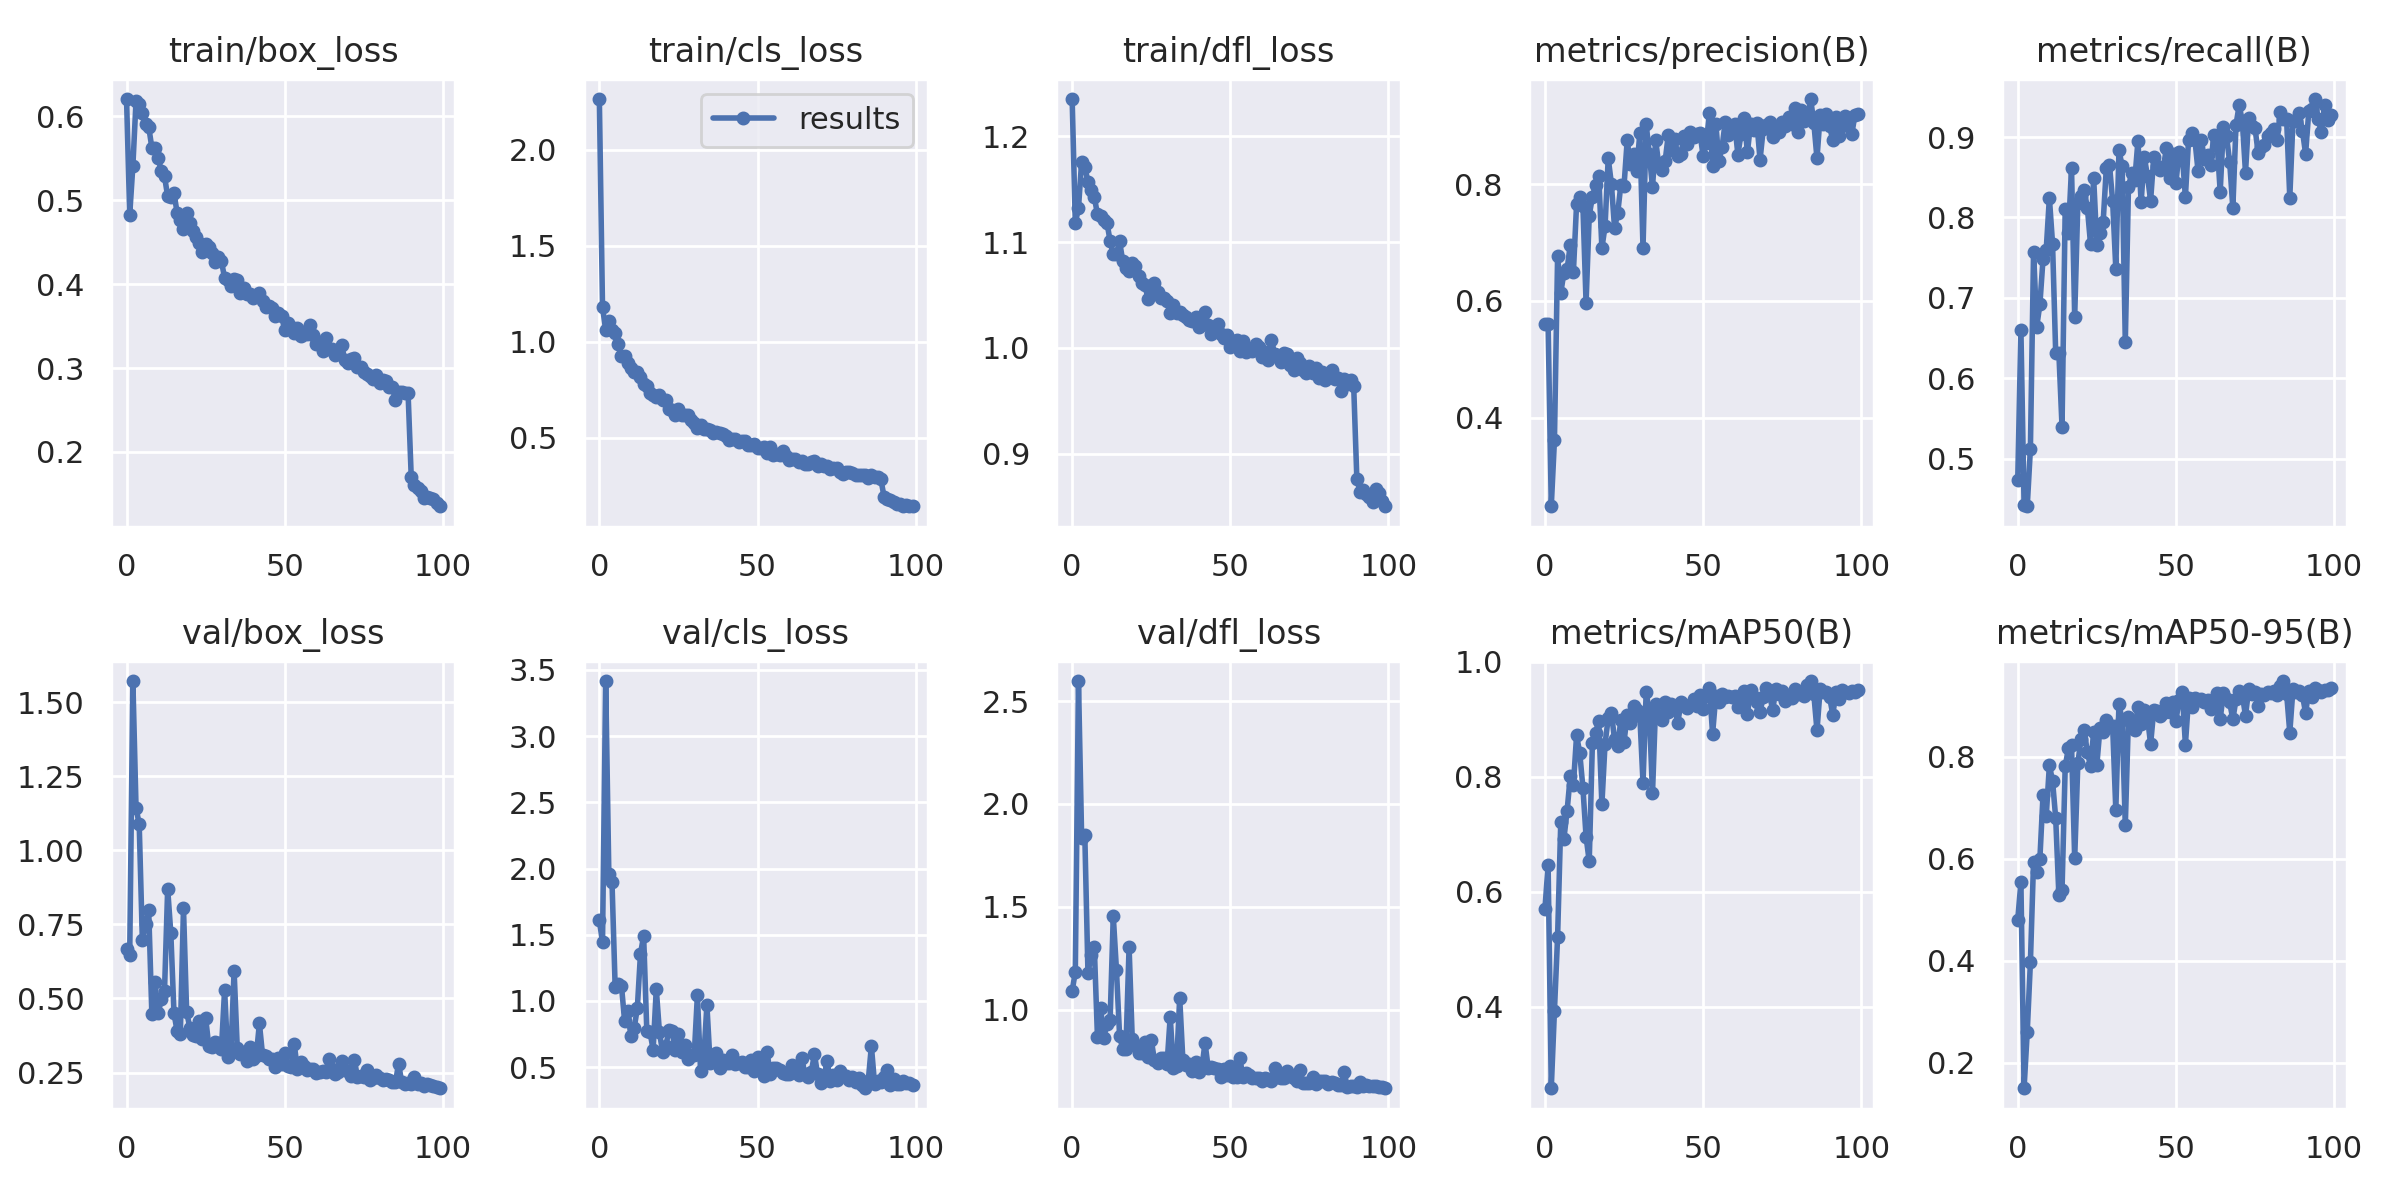

The table this chart was drawn from, first rows:
epoch, train/box_loss, train/cls_loss, train/dfl_loss, metrics/precision(B), metrics/recall(B), metrics/mAP50(B), metrics/mAP50-95(B), val/box_loss, val/cls_loss, val/dfl_loss, lr/pg0, lr/pg1, lr/pg2
0, 0.6208, 2.265, 1.235, 0.5609, 0.4736, 0.5709, 0.4805, 0.668, 1.608, 1.09, 0.07029, 0.003302, 0.003302
1, 0.4827, 1.18, 1.118, 0.5599, 0.6604, 0.647, 0.5538, 0.6478, 1.444, 1.186, 0.04022, 0.006569, 0.006569
2, 0.5412, 1.063, 1.132, 0.248, 0.4427, 0.2588, 0.1501, 1.572, 3.416, 2.597, 0.01009, 0.009771, 0.009771
3, 0.6186, 1.109, 1.176, 0.3609, 0.4408, 0.3934, 0.2604, 1.143, 1.96, 1.837, 0.009703, 0.009703, 0.009703
4, 0.6146, 1.063, 1.171, 0.6771, 0.5121, 0.5223, 0.3966, 1.089, 1.899, 1.85, 0.009703, 0.009703, 0.009703
5, 0.6047, 1.044, 1.157, 0.6137, 0.7575, 0.7211, 0.5943, 0.6969, 1.104, 1.178, 0.009604, 0.009604, 0.009604
6, 0.591, 0.9877, 1.149, 0.6487, 0.6642, 0.6928, 0.5736, 0.7503, 1.131, 1.267, 0.009505, 0.009505, 0.009505
7, 0.5878, 0.9269, 1.143, 0.6543, 0.6918, 0.7408, 0.5998, 0.7985, 1.113, 1.308, 0.009406, 0.009406, 0.009406
8, 0.5627, 0.9254, 1.126, 0.6959, 0.7488, 0.8009, 0.7256, 0.4466, 0.8455, 0.8683, 0.009307, 0.009307, 0.009307
9, 0.5623, 0.8879, 1.125, 0.6502, 0.76, 0.7866, 0.683, 0.5546, 0.925, 1.007, 0.009208, 0.009208, 0.009208
10, 0.5502, 0.8627, 1.121, 0.7661, 0.8243, 0.872, 0.7828, 0.4512, 0.7339, 0.8653, 0.009109, 0.009109, 0.009109
11, 0.5348, 0.8452, 1.119, 0.7777, 0.7675, 0.8415, 0.7527, 0.4968, 0.7936, 0.9309, 0.00901, 0.00901, 0.00901
12, 0.5286, 0.8402, 1.101, 0.7637, 0.6309, 0.7811, 0.679, 0.5251, 0.9447, 0.9499, 0.008911, 0.008911, 0.008911
13, 0.5047, 0.8158, 1.088, 0.597, 0.6311, 0.696, 0.5284, 0.8708, 1.355, 1.455, 0.008812, 0.008812, 0.008812
14, 0.5039, 0.7814, 1.089, 0.7463, 0.5395, 0.653, 0.5381, 0.7197, 1.493, 1.196, 0.008713, 0.008713, 0.008713
15, 0.5088, 0.7695, 1.101, 0.7788, 0.8107, 0.8585, 0.7807, 0.4497, 0.7768, 0.8736, 0.008614, 0.008614, 0.008614
16, 0.4847, 0.7329, 1.082, 0.7988, 0.7803, 0.8758, 0.8158, 0.389, 0.7661, 0.8091, 0.008515, 0.008515, 0.008515
17, 0.4768, 0.7224, 1.076, 0.8151, 0.8616, 0.8973, 0.8222, 0.3815, 0.633, 0.8118, 0.008416, 0.008416, 0.008416
18, 0.4661, 0.7134, 1.072, 0.6907, 0.6763, 0.752, 0.6003, 0.8046, 1.09, 1.305, 0.008317, 0.008317, 0.008317
19, 0.4849, 0.7249, 1.08, 0.728, 0.8182, 0.8575, 0.787, 0.4541, 0.7634, 0.8583, 0.008218, 0.008218, 0.008218
20, 0.4733, 0.6959, 1.077, 0.8449, 0.827, 0.9017, 0.8344, 0.4018, 0.6139, 0.8316, 0.008119, 0.008119, 0.008119
21, 0.4634, 0.6947, 1.068, 0.8014, 0.8335, 0.9114, 0.8524, 0.378, 0.6597, 0.7906, 0.00802, 0.00802, 0.00802
22, 0.4564, 0.6484, 1.061, 0.7253, 0.8123, 0.8652, 0.808, 0.3722, 0.7772, 0.7885, 0.007921, 0.007921, 0.007921
23, 0.4493, 0.6454, 1.059, 0.7506, 0.7673, 0.8531, 0.7822, 0.4235, 0.7704, 0.8444, 0.007822, 0.007822, 0.007822
24, 0.4379, 0.6165, 1.046, 0.7995, 0.8491, 0.8991, 0.8476, 0.3618, 0.628, 0.77, 0.007723, 0.007723, 0.007723
25, 0.4483, 0.6512, 1.058, 0.7976, 0.7655, 0.8606, 0.7839, 0.4352, 0.7511, 0.8549, 0.007624, 0.007624, 0.007624
26, 0.4438, 0.6195, 1.061, 0.8754, 0.78, 0.9077, 0.8558, 0.3389, 0.617, 0.7564, 0.007525, 0.007525, 0.007525
27, 0.4377, 0.619, 1.053, 0.8345, 0.7942, 0.8937, 0.8481, 0.3369, 0.6669, 0.7437, 0.007426, 0.007426, 0.007426
28, 0.426, 0.6171, 1.047, 0.8522, 0.8613, 0.9222, 0.8708, 0.3516, 0.5621, 0.7684, 0.007327, 0.007327, 0.007327
29, 0.4319, 0.5942, 1.047, 0.8223, 0.8653, 0.9165, 0.8583, 0.3496, 0.594, 0.7658, 0.007228, 0.007228, 0.007228
30, 0.4271, 0.5749, 1.045, 0.8885, 0.8202, 0.9059, 0.8597, 0.3302, 0.5928, 0.736, 0.007129, 0.007129, 0.007129
31, 0.4076, 0.5506, 1.033, 0.6906, 0.7363, 0.7897, 0.6957, 0.5298, 1.044, 0.9663, 0.00703, 0.00703, 0.00703
32, 0.4045, 0.5676, 1.041, 0.9032, 0.8835, 0.9468, 0.9035, 0.3016, 0.4689, 0.7192, 0.006931, 0.006931, 0.006931
33, 0.3982, 0.5437, 1.032, 0.852, 0.8637, 0.9126, 0.8709, 0.3206, 0.5647, 0.7295, 0.006832, 0.006832, 0.006832
34, 0.4066, 0.5455, 1.034, 0.7952, 0.645, 0.7711, 0.6655, 0.5934, 0.9693, 1.059, 0.006733, 0.006733, 0.006733
35, 0.4054, 0.5381, 1.032, 0.8753, 0.8376, 0.9267, 0.877, 0.3328, 0.5332, 0.757, 0.006634, 0.006634, 0.006634
36, 0.3892, 0.5266, 1.029, 0.833, 0.8552, 0.9052, 0.8618, 0.3141, 0.5655, 0.7308, 0.006535, 0.006535, 0.006535
37, 0.396, 0.5288, 1.026, 0.8246, 0.8467, 0.8988, 0.853, 0.3199, 0.6083, 0.7349, 0.006436, 0.006436, 0.006436
38, 0.3883, 0.525, 1.025, 0.84, 0.8952, 0.9304, 0.8962, 0.2878, 0.4938, 0.701, 0.006337, 0.006337, 0.006337
39, 0.3883, 0.5209, 1.029, 0.8854, 0.819, 0.9122, 0.863, 0.3378, 0.5579, 0.7489, 0.006238, 0.006238, 0.006238
40, 0.3834, 0.5082, 1.02, 0.8595, 0.8757, 0.9267, 0.8904, 0.2953, 0.5311, 0.6959, 0.006139, 0.006139, 0.006139
41, 0.3857, 0.4865, 1.022, 0.8784, 0.8515, 0.9194, 0.8772, 0.3058, 0.5334, 0.7159, 0.00604, 0.00604, 0.00604
42, 0.389, 0.4961, 1.034, 0.8494, 0.8209, 0.8942, 0.8243, 0.4155, 0.5914, 0.8397, 0.005941, 0.005941, 0.005941
43, 0.3798, 0.4928, 1.021, 0.8529, 0.8753, 0.9295, 0.8913, 0.3086, 0.5248, 0.7198, 0.005842, 0.005842, 0.005842
44, 0.3725, 0.4792, 1.013, 0.8832, 0.8639, 0.9251, 0.8893, 0.3052, 0.5306, 0.7203, 0.005743, 0.005743, 0.005743
45, 0.3746, 0.4815, 1.019, 0.8699, 0.8586, 0.9191, 0.8788, 0.297, 0.5416, 0.7161, 0.005644, 0.005644, 0.005644
46, 0.3716, 0.4807, 1.023, 0.8896, 0.8613, 0.9256, 0.8844, 0.2965, 0.5006, 0.7116, 0.005545, 0.005545, 0.005545
47, 0.3624, 0.4648, 1.013, 0.8809, 0.8861, 0.936, 0.9059, 0.2696, 0.5013, 0.6748, 0.005446, 0.005446, 0.005446
48, 0.3661, 0.4606, 1.009, 0.8867, 0.8487, 0.9238, 0.8876, 0.2977, 0.5565, 0.7139, 0.005347, 0.005347, 0.005347
49, 0.3625, 0.4657, 1.012, 0.8878, 0.8787, 0.9424, 0.9074, 0.2795, 0.4721, 0.6838, 0.005248, 0.005248, 0.005248
50, 0.345, 0.4474, 1.001, 0.8492, 0.8431, 0.9184, 0.8703, 0.3169, 0.5771, 0.7285, 0.005149, 0.005149, 0.005149
51, 0.3542, 0.4454, 1.007, 0.8708, 0.8811, 0.94, 0.9111, 0.2708, 0.4918, 0.6722, 0.00505, 0.00505, 0.00505
52, 0.3491, 0.4507, 1.007, 0.9222, 0.8782, 0.9542, 0.9273, 0.2702, 0.4314, 0.676, 0.004951, 0.004951, 0.004951
53, 0.3421, 0.4184, 0.9973, 0.8307, 0.8258, 0.8748, 0.8235, 0.3478, 0.6165, 0.7656, 0.004852, 0.004852, 0.004852
54, 0.3483, 0.4498, 1.006, 0.9043, 0.8963, 0.9401, 0.9138, 0.2609, 0.4521, 0.6748, 0.004753, 0.004753, 0.004753
55, 0.3384, 0.4081, 0.9962, 0.8404, 0.9045, 0.9292, 0.8966, 0.2846, 0.4973, 0.6913, 0.004654, 0.004654, 0.004654
56, 0.3431, 0.4172, 0.9978, 0.8641, 0.8968, 0.9432, 0.9148, 0.2721, 0.4947, 0.6829, 0.004555, 0.004555, 0.004555
57, 0.3405, 0.4123, 0.9973, 0.9079, 0.8576, 0.9387, 0.9106, 0.2574, 0.4806, 0.6687, 0.004456, 0.004456, 0.004456
58, 0.3514, 0.4296, 1.004, 0.8855, 0.8968, 0.9412, 0.9124, 0.2632, 0.4569, 0.6711, 0.004357, 0.004357, 0.004357
59, 0.3389, 0.4075, 1.001, 0.9006, 0.8733, 0.9394, 0.9074, 0.2611, 0.4463, 0.6679, 0.004258, 0.004258, 0.004258
... 40 more rows
